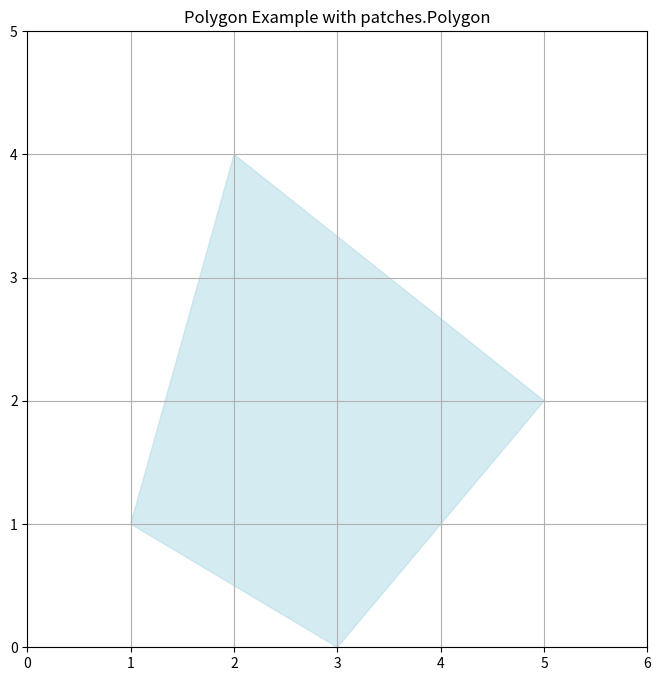

The matplotlib source for this figure:
import matplotlib.pyplot as plt
import numpy as np
import matplotlib.patches as patches

# 创建图形和子图
fig, ax = plt.subplots(figsize=(8, 8))

# 定义多边形的顶点
vertices = np.array([[1, 1], [2, 4], [5, 2], [4, 1], [3, 0]])

# 创建多边形对象
polygon = patches.Polygon(vertices, closed=True, color='lightblue', edgecolor='blue', alpha=0.5)

# 将多边形添加到子图中
ax.add_patch(polygon)

# 设置坐标轴的范围
ax.set_xlim(0, 6)
ax.set_ylim(0, 5)

# 添加标题
ax.set_title('Polygon Example with patches.Polygon')

# 显示图形
plt.grid()
plt.show()